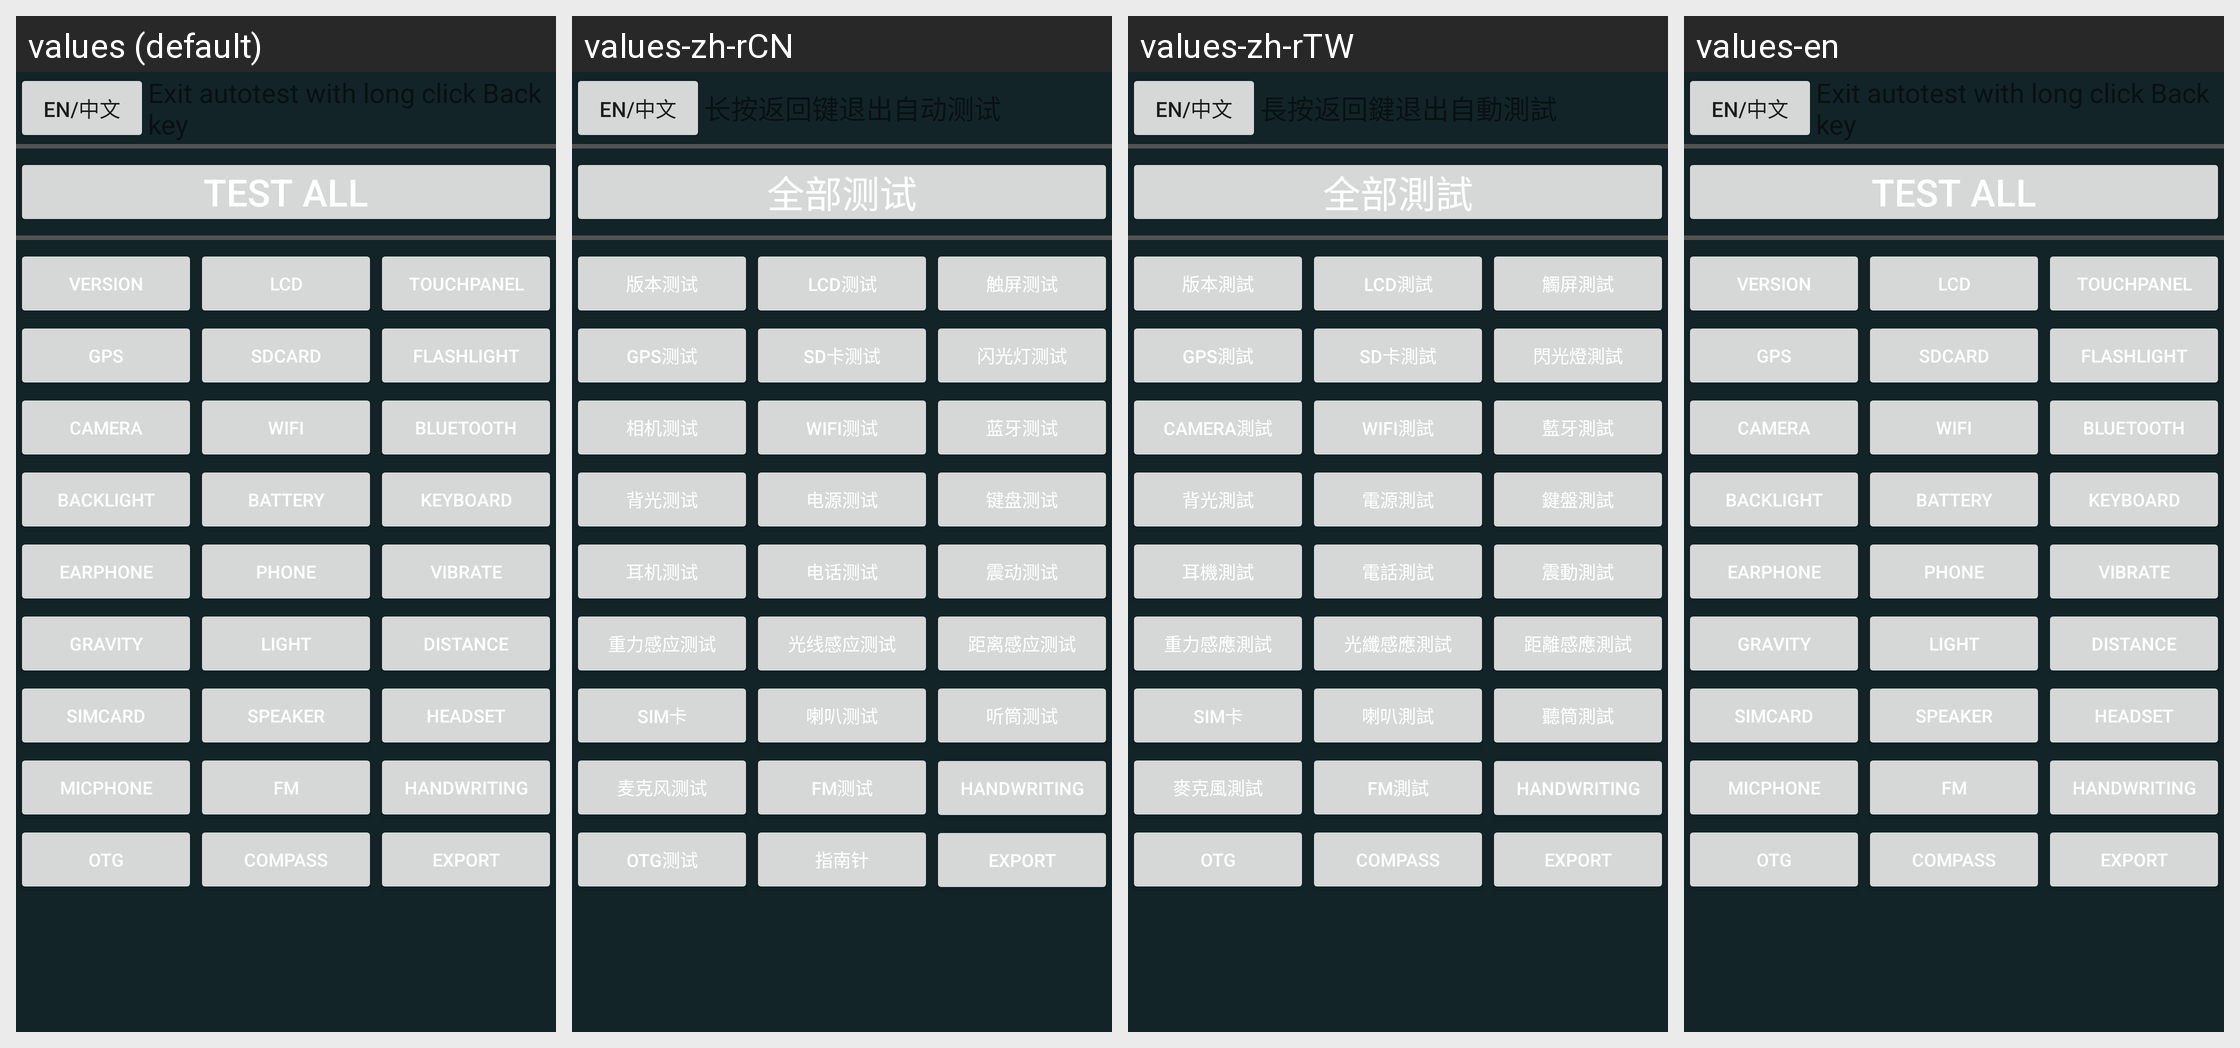

Translations of the strings shown on this Android screen, per locale in the grid:
Android screen res/layout/main.xml rendered under 4 locales, left to right: values (default), values-zh-rCN, values-zh-rTW, values-en. Device: Nexus 5 (rendered at 1080×1920; each locale shown at half size, 540×960, under a caption strip naming it); theme AppTheme.
Strings drawn on this screen, with the default value and each locale's value (text and hints the layout hard-codes, and strings that could not be matched under every locale, appear in the picture but are not listed):

but_languagechange
  values: En/中文
  values-zh-rCN: En/中文  [not translated; the default value is used]
  values-zh-rTW: En/中文  [not translated; the default value is used]
  values-en: En/中文

but_test_all
  values: Test All
  values-zh-rCN: 全部测试
  values-zh-rTW: 全部測試
  values-en: Test All

but_test_version
  values: Version
  values-zh-rCN: 版本测试
  values-zh-rTW: 版本測試
  values-en: Version

but_test_color
  values: LCD
  values-zh-rCN: LCD测试
  values-zh-rTW: LCD測試
  values-en: LCD

but_test_touchpanel
  values: TouchPanel
  values-zh-rCN: 触屏测试
  values-zh-rTW: 觸屏測試
  values-en: TouchPanel

but_test_gps
  values: GPS
  values-zh-rCN: GPS测试
  values-zh-rTW: GPS測試
  values-en: GPS

but_test_sd
  values: SDCard
  values-zh-rCN: SD卡测试
  values-zh-rTW: SD卡測試
  values-en: SDCard

but_test_flashlight
  values: FlashLight
  values-zh-rCN: 闪光灯测试
  values-zh-rTW: 閃光燈測試
  values-en: FlashLight

but_test_camera
  values: Camera
  values-zh-rCN: 相机测试
  values-zh-rTW: Camera測試
  values-en: Camera

but_test_wifi
  values: WiFi
  values-zh-rCN: WiFi测试
  values-zh-rTW: WiFi測試
  values-en: WiFi

but_test_bluetooth
  values: Bluetooth
  values-zh-rCN: 蓝牙测试
  values-zh-rTW: 藍牙測試
  values-en: Bluetooth

but_test_backlight
  values: BackLight
  values-zh-rCN: 背光测试
  values-zh-rTW: 背光測試
  values-en: BackLight

but_test_power
  values: Battery
  values-zh-rCN: 电源测试
  values-zh-rTW: 電源測試
  values-en: Battery

but_test_keyboard
  values: Keyboard
  values-zh-rCN: 键盘测试
  values-zh-rTW: 鍵盤測試
  values-en: Keyboard

but_test_earphone
  values: Earphone
  values-zh-rCN: 耳机测试
  values-zh-rTW: 耳機測試
  values-en: Earphone

but_test_phone
  values: Phone
  values-zh-rCN: 电话测试
  values-zh-rTW: 電話測試
  values-en: Phone

but_test_vibrate
  values: Vibrate
  values-zh-rCN: 震动测试
  values-zh-rTW: 震動測試
  values-en: Vibrate

but_test_gravity_sensor
  values: Gravity
  values-zh-rCN: 重力感应测试
  values-zh-rTW: 重力感應測試
  values-en: Gravity

but_test_light_sensor
  values: Light
  values-zh-rCN: 光线感应测试
  values-zh-rTW: 光纖感應測試
  values-en: Light

but_test_distance_sensor
  values: Distance
  values-zh-rCN: 距离感应测试
  values-zh-rTW: 距離感應測試
  values-en: Distance

but_test_sim
  values: SimCard
  values-zh-rCN: Sim卡
  values-zh-rTW: Sim卡
  values-en: SimCard

but_test_speaker
  values: Speaker
  values-zh-rCN: 喇叭测试
  values-zh-rTW: 喇叭測試
  values-en: Speaker

but_test_headset
  values: Headset
  values-zh-rCN: 听筒测试
  values-zh-rTW: 聽筒測試
  values-en: Headset

but_test_mic
  values: MicPhone
  values-zh-rCN: 麦克风测试
  values-zh-rTW: 麥克風測試
  values-en: MicPhone

but_test_fm
  values: FM
  values-zh-rCN: FM测试
  values-zh-rTW: FM測試
  values-en: FM

TouchScreen_HandWriting
  values: Handwriting
  values-zh-rCN: Handwriting  [not translated; the default value is used]
  values-zh-rTW: Handwriting  [not translated; the default value is used]
  values-en: Handwriting  [not translated; the default value is used]

test_otg
  values: OTG
  values-zh-rCN: OTG测试
  values-zh-rTW: OTG  [not translated; the default value is used]
  values-en: OTG  [not translated; the default value is used]

but_test_compass
  values: Compass
  values-zh-rCN: 指南针
  values-zh-rTW: Compass  [not translated; the default value is used]
  values-en: Compass  [not translated; the default value is used]
